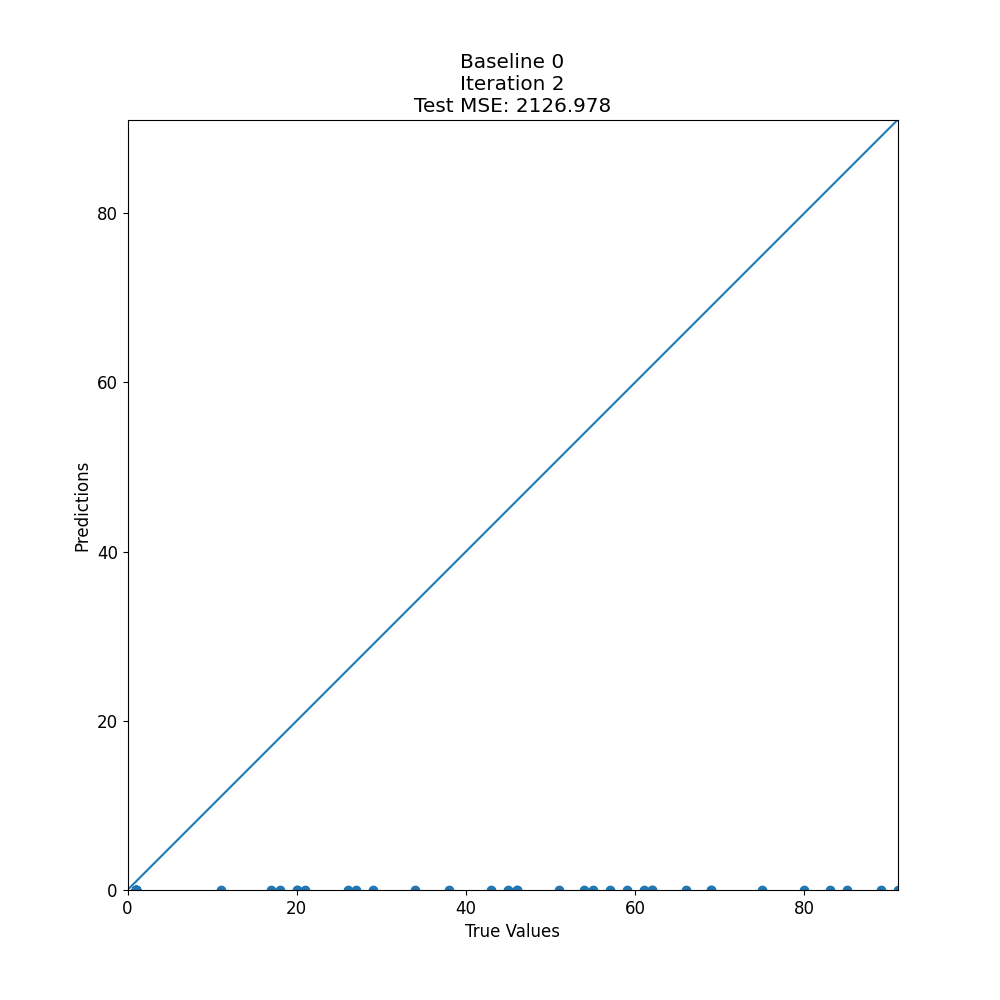

Source data for this figure (header and first rows):
target, prediction
1, 0.0
1, 0.0
29, 0.0
43, 0.0
1, 0.0
66, 0.0
11, 0.0
26, 0.0
91, 0.0
21, 0.0
59, 0.0
45, 0.0
1, 0.0
69, 0.0
61, 0.0
89, 0.0
1, 0.0
51, 0.0
80, 0.0
1, 0.0
1, 0.0
1, 0.0
17, 0.0
1, 0.0
62, 0.0
20, 0.0
1, 0.0
54, 0.0
75, 0.0
83, 0.0
18, 0.0
20, 0.0
38, 0.0
55, 0.0
85, 0.0
1, 0.0
34, 0.0
27, 0.0
46, 0.0
62, 0.0
57, 0.0
1, 0.0
46, 0.0
69, 0.0
1, 0.0
1, 0.0
